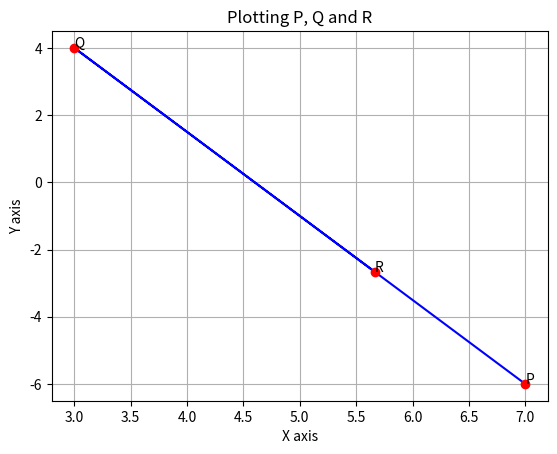

Here is the Python script that generated this plot: (Note: this script raises an exception after producing the figure.)
import matplotlib.pyplot as plt
import numpy as np

p = np.array([[7], [-6]])
q = np.array([[3], [4]])

r = (p*2 + q*1)/3

points = [p, q, r]
x = [a[0] for a in points]
y = [a[1] for a in points]

if (r[0][0] > 0 and r[1][0] > 0):
    print("Q1")
if (r[0][0] > 0 and r[1][0] < 0):
    print("Q4")
if (r[0][0] < 0 and r[1][0] > 0):
    print("Q2")
if (r[0][0] < 0 and r[1][0] < 0):
    print("Q3")

fig, ax = plt.subplots()

ax.set_xlabel('X axis')
ax.set_ylabel('Y axis')
ax.set_title('Plotting P, Q and R')

ax.plot(x, y, 'b-')
ax.plot(x, y, 'ro')
ax.grid()

ax.annotate('P', p)
ax.annotate('Q', q)
ax.annotate('R', r)
fig.savefig('figs/plot.png')